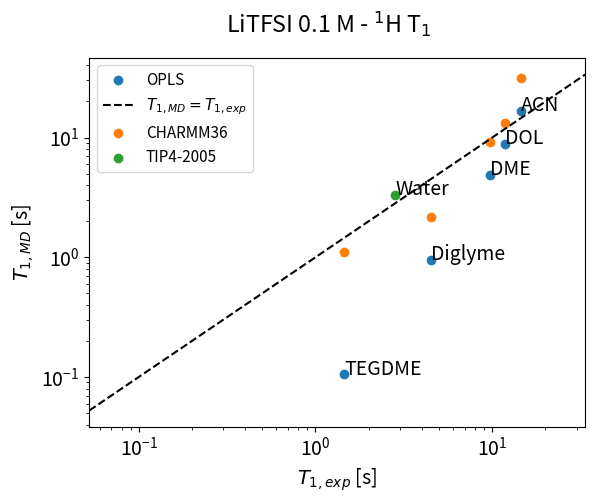

Source code (Python):
#!/usr/bin/env python3
# -*- coding: utf-8 -*-
"""
Created on Nov 12  2024

[redacted]

Comparo T1 de 1H experimental vs simulacion
"""

import numpy as np
import matplotlib.pyplot as plt
plt.rcParams.update({'font.size': 14})


solvents = ["DOL", "DME", "Diglyme" , "TEGDME", "ACN"]

# valores experimentales:
# neat
T1_exp = [11.74,9.66, 4.50, 1.45, 14.51] 
T1_err = [0.13, 0.23, 0.05, 0.05, 0.1]
# with LiTFSI
# T1_exp = [11.74,8.53, 4.04, 1.34, 13.33] 
# T1_err = [0.09, 0.18, 0.05, 0.04, 0.62]

T1_exp = np.array(T1_exp)

### Calculo T1 a partir de DM:
T1_MD = [8.80, 4.89,0.954, 0.105, 16.8]


T1_exp_charmm = [11.74, 1.45, 9.66, 4.50, 14.51] 
T1_MD_charmm = [13.2, 1.1, 9.25, 2.15, 31.7]

#%%
fig,ax = plt.subplots(num=75687567575867566)
x = T1_exp
y = T1_MD
label = r"OPLS"
ax.scatter(x, y, label=label)

for i, solvent in enumerate(solvents):
    ax.annotate(solvent, (x[i], y[i]))
ax.set_xscale("log")
ax.set_yscale("log")
ax.set_xlabel(r"$T_{1,exp}$ [s]")
# ax.set_ylabel(r"$\left(\langle V^2 \rangle \tau_c \right)^{-1}$")
ax.set_ylabel(r"$T_{1,MD}$ [s]")
minimo = 0.5*min(min(x),min(y))
maximo = 2*max(max(x),max(y))
xx = np.linspace(minimo, maximo,10)
ax.plot(xx,xx, 'k--', label=r"$T_{1,MD}=T_{1,exp}$" )
ax.set_xlim([minimo, maximo])

x = T1_exp_charmm
y = T1_MD_charmm
label = r"CHARMM36"
solvents = ["TEGDME","DME"]
ax.scatter(x, y, label=label)
# for i, solvent in enumerate(solvents):
#     ax.annotate(solvent, (x[i], y[i]))



x = [2.836]
y = [3.3]
label = r"TIP4-2005"
solvents = ["Water"]
ax.scatter(x, y, label=label)
for i, solvent in enumerate(solvents):
    ax.annotate(solvent, (x[i], y[i]))

ax.legend(fontsize=11)
fig.suptitle(r"LiTFSI 0.1 M - $^1$H T$_1$")
# %%